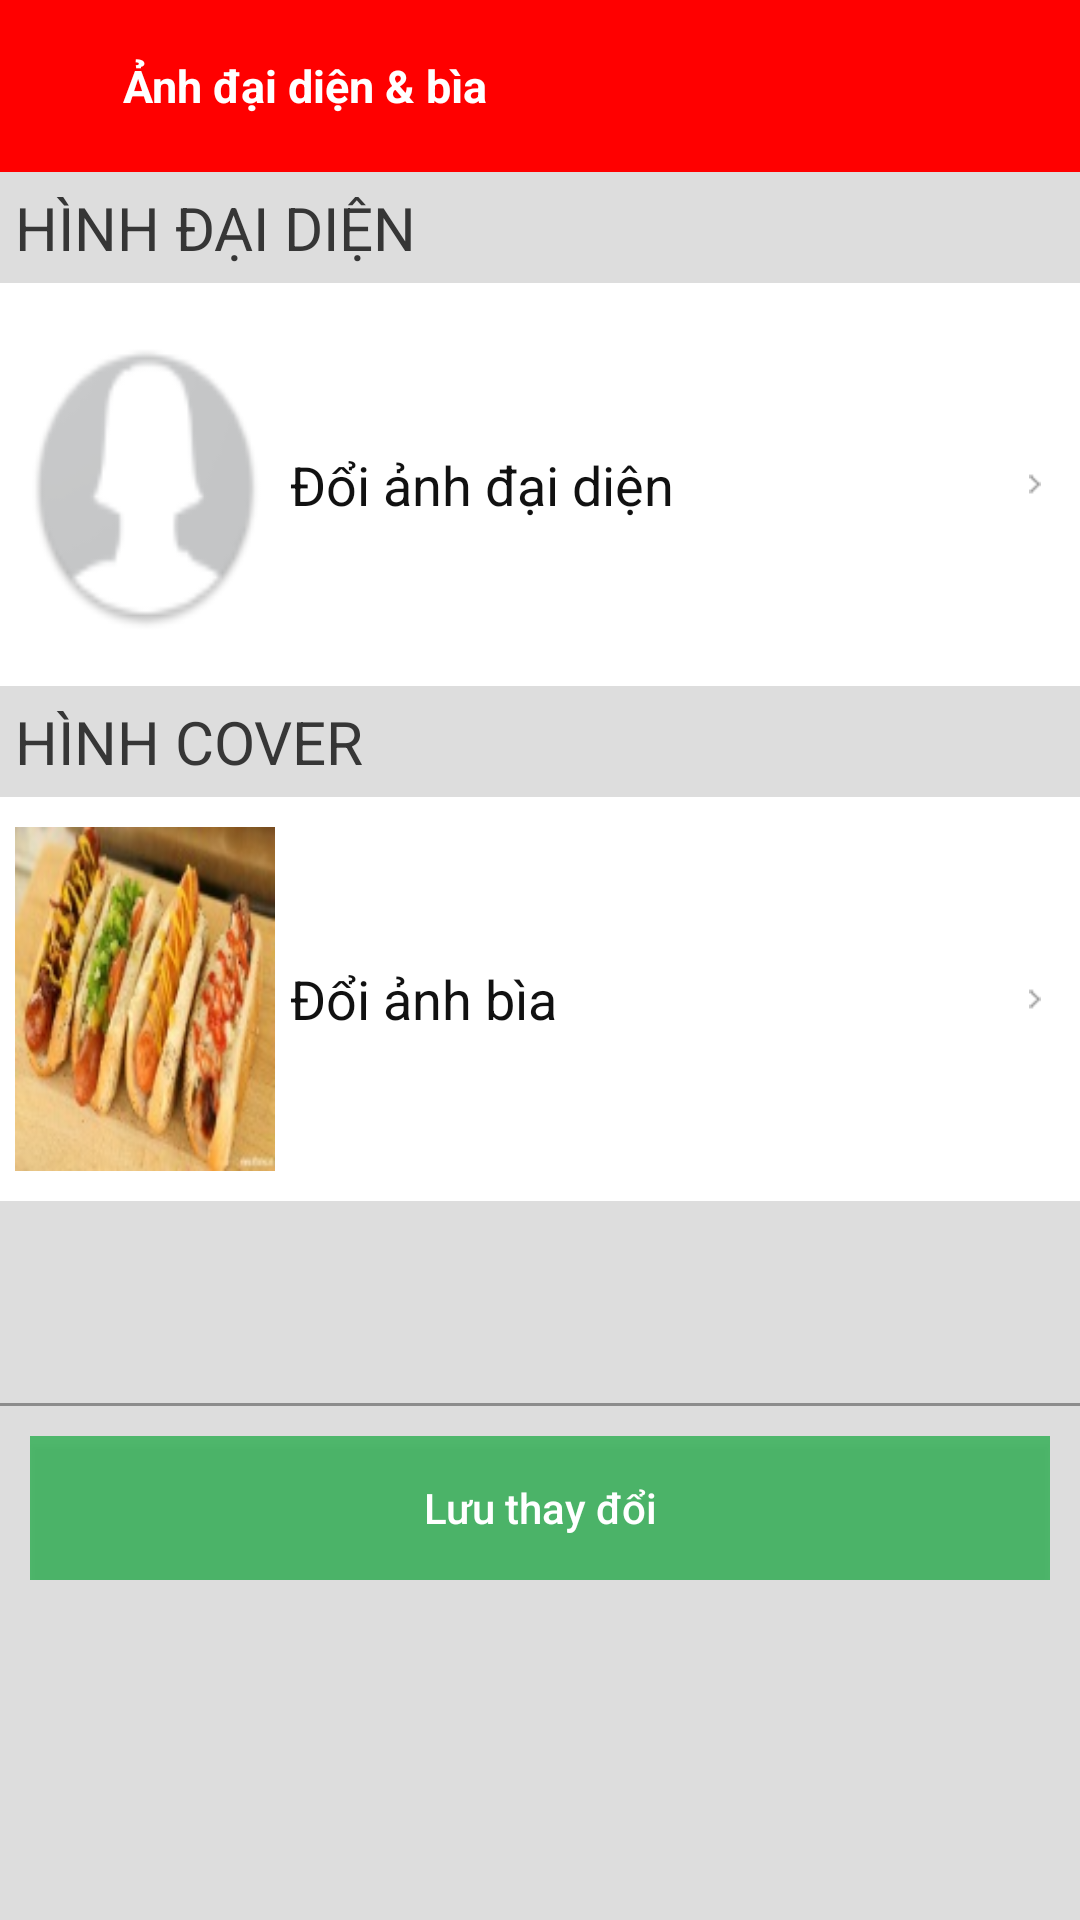

Layout XML and referenced resources for this Android screen:
<!-- AndroidManifest.xml: application theme AppTheme -->
<!-- res/layout/doiavartar.xml -->
<?xml version="1.0" encoding="utf-8"?>
<RelativeLayout xmlns:android="http://schemas.android.com/apk/res/android"
    xmlns:app="http://schemas.android.com/apk/res-auto"
    xmlns:tools="http://schemas.android.com/tools"
    android:id="@+id/fragment_home"
    android:layout_width="match_parent"
    android:layout_height="match_parent">


    <LinearLayout
        android:layout_width="match_parent"
        android:layout_height="match_parent"
        android:orientation="vertical"
        android:layout_alignParentTop="true"
        android:layout_alignParentLeft="true"
        android:layout_alignParentStart="true">

        <LinearLayout
            android:layout_width="match_parent"
            android:layout_height="0dp"
            android:layout_weight="0.9"
            android:orientation="horizontal"
            android:background="#FF0000"
            android:textColor="@color/mauTrang"
            android:textSize="20sp"
            android:weightSum="100">

            <ImageView
                android:id="@+id/back_doianhdaidien"
                android:background="@drawable/btn_clicked"
                android:layout_width="match_parent"
                android:layout_height="match_parent"
                android:layout_weight="90"
                android:clickable="true"
                android:scaleType="fitXY"
                app:srcCompat="@drawable/ic_arrow_back"
                android:padding="5dp"/>

            <TextView
                android:layout_width="match_parent"
                android:layout_height="match_parent"
                android:layout_weight="10"
                android:gravity="center_vertical"
                android:paddingLeft="5dp"
                android:text="Ảnh đại diện &amp; bìa"
                android:textAppearance="@style/CustomTextHeader"
                android:textColor="@color/mauTrang" />

        </LinearLayout>

        <LinearLayout
            android:layout_width="match_parent"
            android:layout_height="0dp"
            android:orientation="vertical"
            android:background="#dddddd"
            android:layout_weight="9.1"
            android:weightSum="10">
            <LinearLayout

                android:layout_width="match_parent"
                android:layout_height="match_parent"
                android:layout_weight="25"
                android:weightSum="10"
                android:orientation="vertical">

                <TextView
                    android:layout_width="match_parent"
                    android:layout_height="wrap_content"
                    android:textColor="#363636"
                    android:textSize="20sp"
                    android:text="HÌNH ĐẠI DIỆN"
                    android:padding="5dp"/>

                <LinearLayout
                    android:id="@+id/loHinhDaiDien"
                    android:layout_width="match_parent"
                    android:layout_height="0dp"
                    android:layout_weight="4"
                    android:background="@color/mauTrang"
                    android:gravity="center"
                    android:clickable="true"
                    android:orientation="horizontal"
                    android:paddingBottom="10dp"
                    android:paddingTop="10dp">

                    <ImageView
                        android:layout_width="match_parent"
                        android:layout_height="match_parent"
                        android:layout_weight="2"
                        android:layout_marginLeft="5dp"
                        android:layout_marginRight="5dp"
                        android:src="@mipmap/ic_daidien"
                        android:id="@+id/imgHinhDaiDien"
                        android:scaleType="fitXY" />

                    <TextView
                        android:layout_width="match_parent"
                        android:layout_height="wrap_content"
                        android:layout_weight="1.0"
                        android:lines="1"
                        android:text="Đổi ảnh đại diện"
                        android:textColor="@color/mauDen"
                        android:textSize="18sp" />

                    <ImageView
                        android:layout_width="20dp"
                        android:layout_height="20dp"
                        android:layout_marginLeft="10dp"
                        android:layout_marginRight="5dp"
                        android:src="@drawable/arrow_right" />
                </LinearLayout>
                <TextView
                    android:layout_width="match_parent"
                    android:layout_height="wrap_content"
                    android:textColor="#363636"
                    android:textSize="20sp"
                    android:text="HÌNH COVER"
                    android:padding="5dp"/>
                <LinearLayout
                    android:id="@+id/loHinhBia"
                    android:layout_width="match_parent"
                    android:layout_height="0dp"
                    android:layout_weight="4"
                    android:background="@color/mauTrang"
                    android:gravity="center"
                    android:clickable="true"
                    android:orientation="horizontal"
                    android:paddingBottom="10dp"
                    android:paddingTop="10dp">

                    <ImageView
                        android:layout_width="match_parent"
                        android:layout_height="match_parent"
                        android:layout_weight="2"
                        android:layout_marginLeft="5dp"
                        android:layout_marginRight="5dp"
                        android:src="@drawable/angi02"
                        android:scaleType="fitXY" />

                    <TextView
                        android:layout_width="match_parent"
                        android:layout_height="wrap_content"
                        android:layout_weight="1.0"
                        android:lines="1"
                        android:text="Đổi ảnh bìa"
                        android:textColor="@color/mauDen"
                        android:textSize="18sp" />

                    <ImageView
                        android:layout_width="20dp"
                        android:layout_height="20dp"
                        android:layout_marginLeft="10dp"
                        android:layout_marginRight="5dp"
                        android:src="@drawable/arrow_right" />
                </LinearLayout>
            </LinearLayout>




            <LinearLayout
                android:layout_width="match_parent"
                android:layout_height="1dp"
                android:background="#8c8c8c"/>


            <LinearLayout
                android:layout_width="match_parent"
                android:layout_height="wrap_content"
                android:padding="10dp">
                <Button
                    android:id="@+id/btn_luuthaydoi_hinh"
                    android:layout_width="match_parent"
                    android:layout_height="match_parent"
                    android:background="#dd3bb35d"
                    android:text="Lưu thay đổi"
                    android:textAllCaps="false"
                    android:textColor="@color/mauTrang"/>

            </LinearLayout>


        </LinearLayout>

    </LinearLayout>

</RelativeLayout>
<!-- resources referenced by this layout -->
<resources>
  <color name="mauDen">#111111</color>
  <color name="mauTrang">#ffffff</color>
  <!-- drawable angi02: png bitmap (drawable, 10518 bytes) -->
  <!-- drawable arrow_right: png bitmap (drawable, 15072 bytes) -->
  <!-- drawable btn_clicked (drawable) -->
  <?xml version="1.0" encoding="utf-8"?>
  <selector xmlns:android="http://schemas.android.com/apk/res/android">
      <item android:drawable="@color/mauTrong35"
          android:state_pressed="true"></item>
  </selector>
  <!-- mipmap ic_daidien: png bitmap (mipmap-mdpi, 3927 bytes) -->
  <style name="CustomTextHeader" parent="@style/TextAppearance.Design.Counter">
          <item name="android:textSize">15sp</item>
          <item name="android:textStyle">bold</item>
      </style>
  <style name="AppTheme" parent="Theme.AppCompat.Light.NoActionBar">
          
          <item name="colorPrimary">@color/colorPrimary</item>
          <item name="colorPrimaryDark">@color/colorPrimaryDark</item>
          <item name="colorAccent">@color/colorAccent</item>
      </style>
  <color name="mauTrong35">#59ffffff</color>
  <color name="colorPrimary">#3F51B5</color>
  <color name="colorPrimaryDark">#303F9F</color>
  <color name="colorAccent">#FF4081</color>
</resources>
